Labelled photos from "night-haze", an image-classification folder in woodenchair/cv_hw. The possible labels are: clear, hazy.

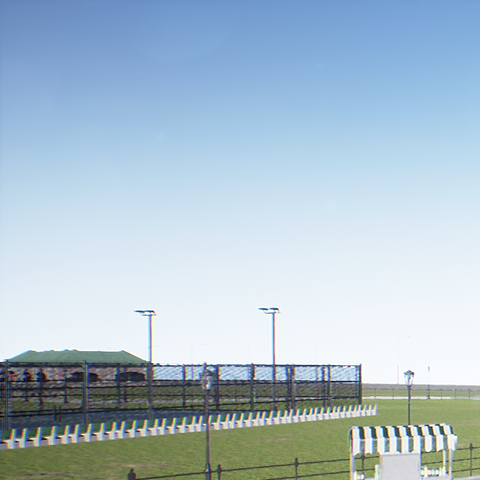
Label: clear

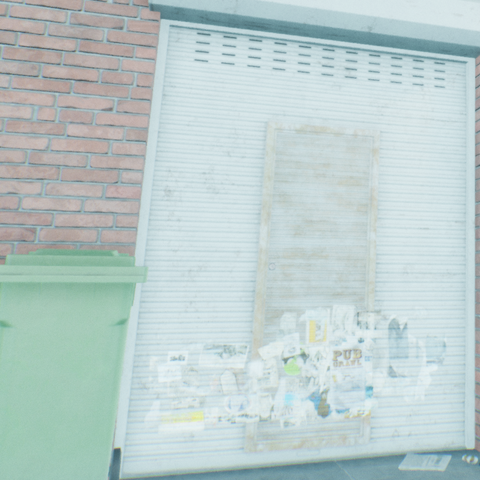
Label: clear

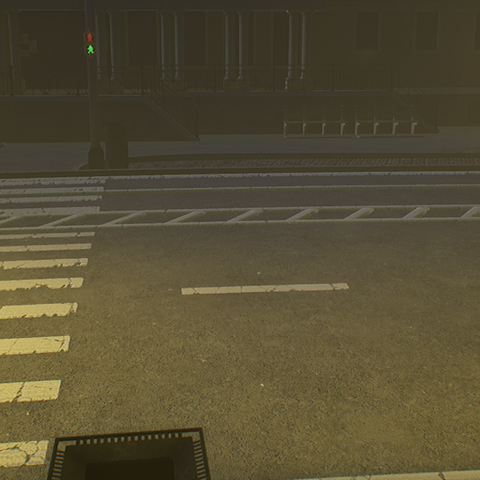
Label: hazy

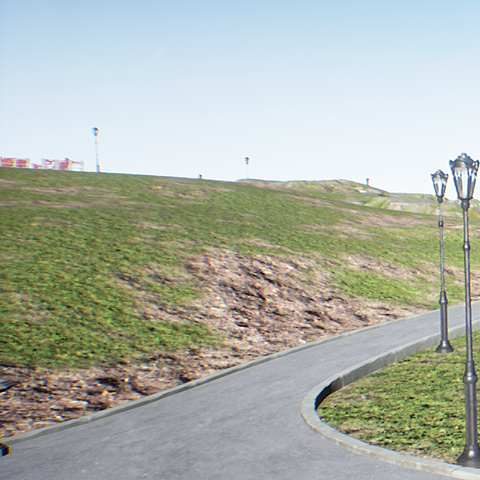
Label: clear

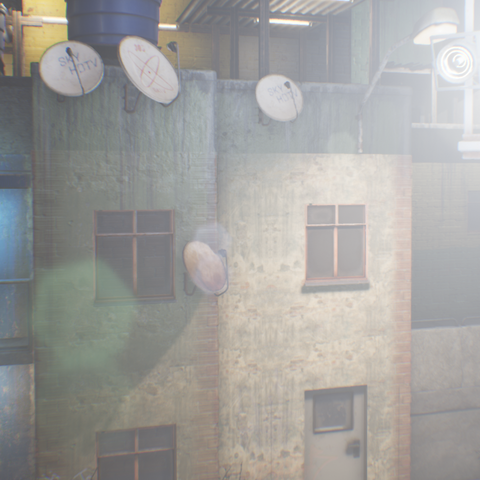
Label: hazy

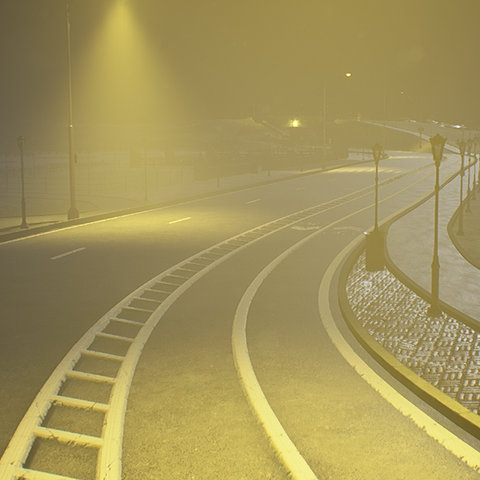
Label: hazy
